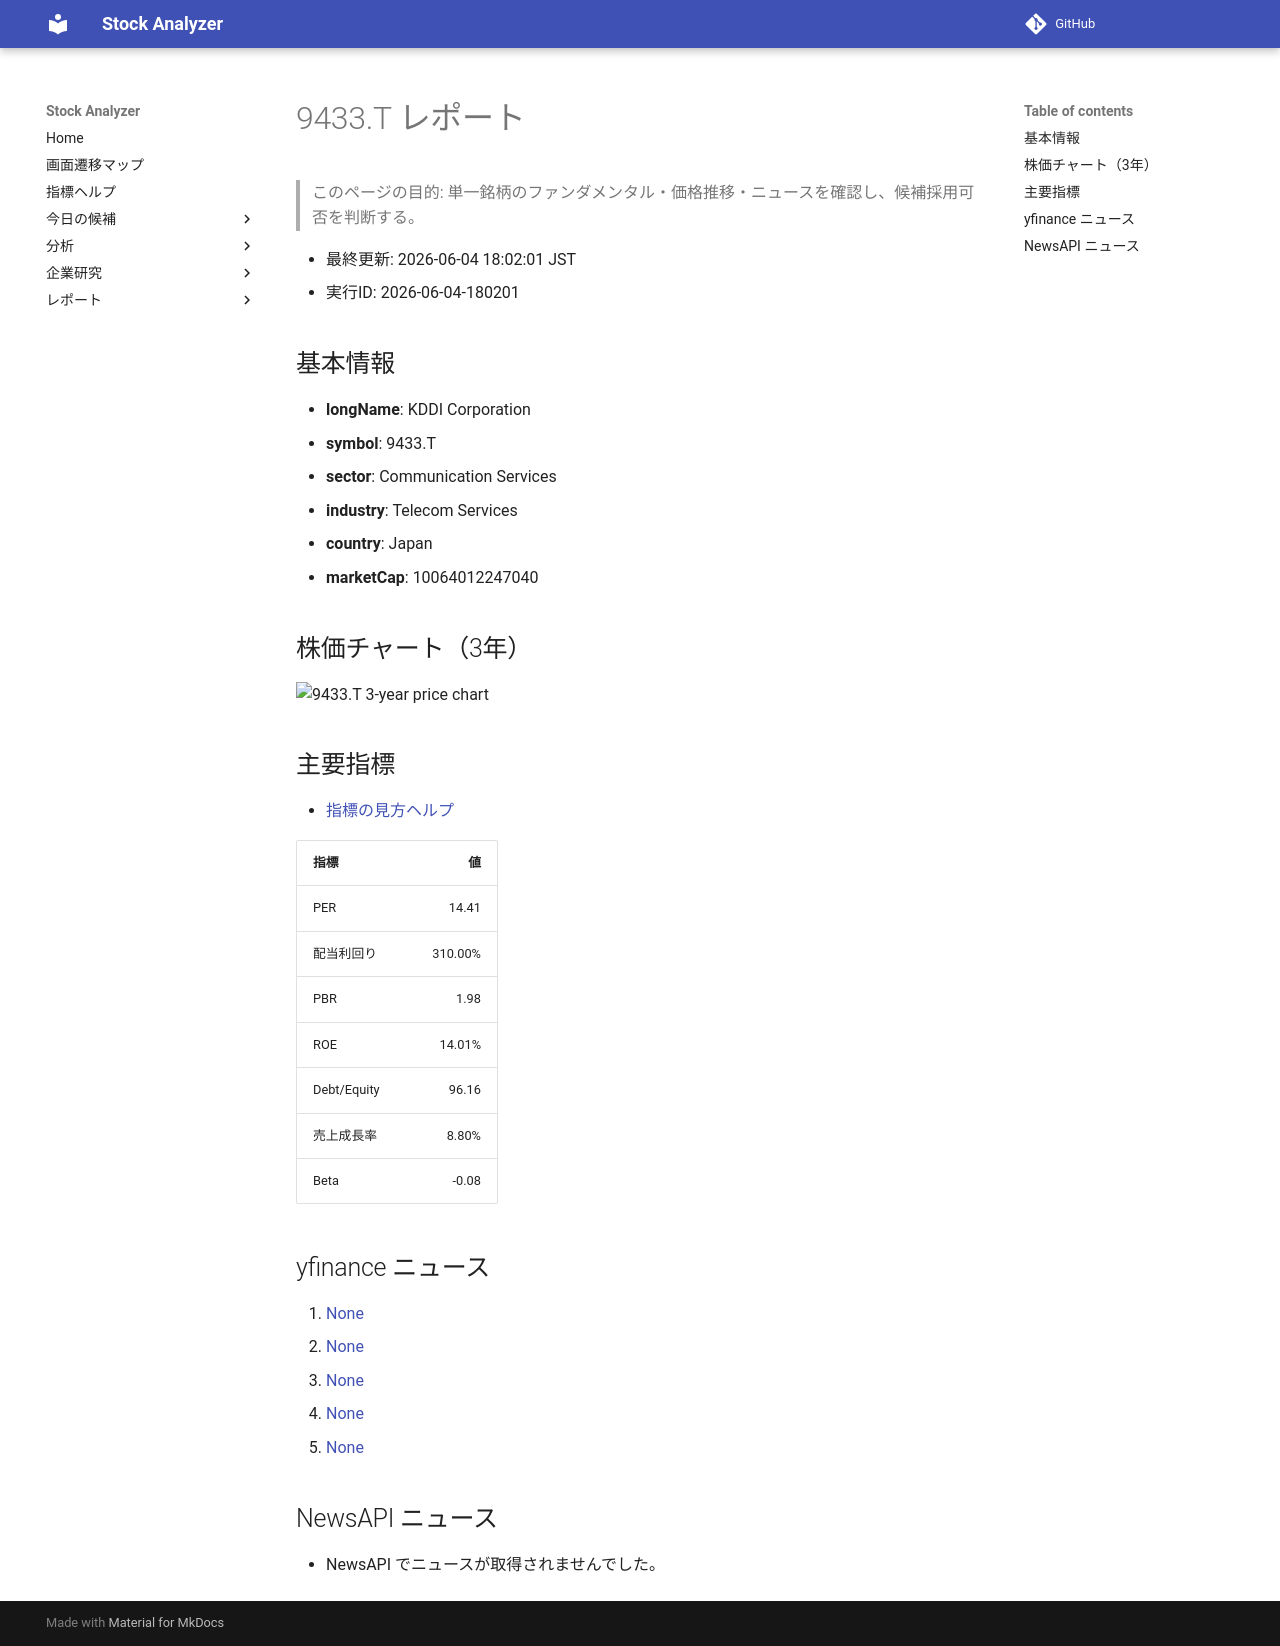

repository: Yumi-note/Making-APP · page: stocks/2026-06-04/180201/9433_T/index.html · generator: mkdocs

# 9433.T レポート

> このページの目的: 単一銘柄のファンダメンタル・価格推移・ニュースを確認し、候補採用可否を判断する。

- 最終更新: 2026-06-04 18:02:01 JST
- 実行ID: 2026-06-04-180201

## 基本情報

- **longName**: KDDI Corporation
- **symbol**: 9433.T
- **sector**: Communication Services
- **industry**: Telecom Services
- **country**: Japan
- **marketCap**: 10064012247040

## 株価チャート（3年）

![9433.T 3-year price chart](9433_T_3y.png)

## 主要指標

- [指標の見方ヘルプ](../../../../indicators.md)

| 指標 | 値 |
|---|---:|
| PER | 14.41 |
| 配当利回り | 310.00% |
| PBR | 1.98 |
| ROE | 14.01% |
| Debt/Equity | 96.16 |
| 売上成長率 | 8.80% |
| Beta | -0.08 |

## yfinance ニュース

1. [None](None)
2. [None](None)
3. [None](None)
4. [None](None)
5. [None](None)

## NewsAPI ニュース

- NewsAPI でニュースが取得されませんでした。
